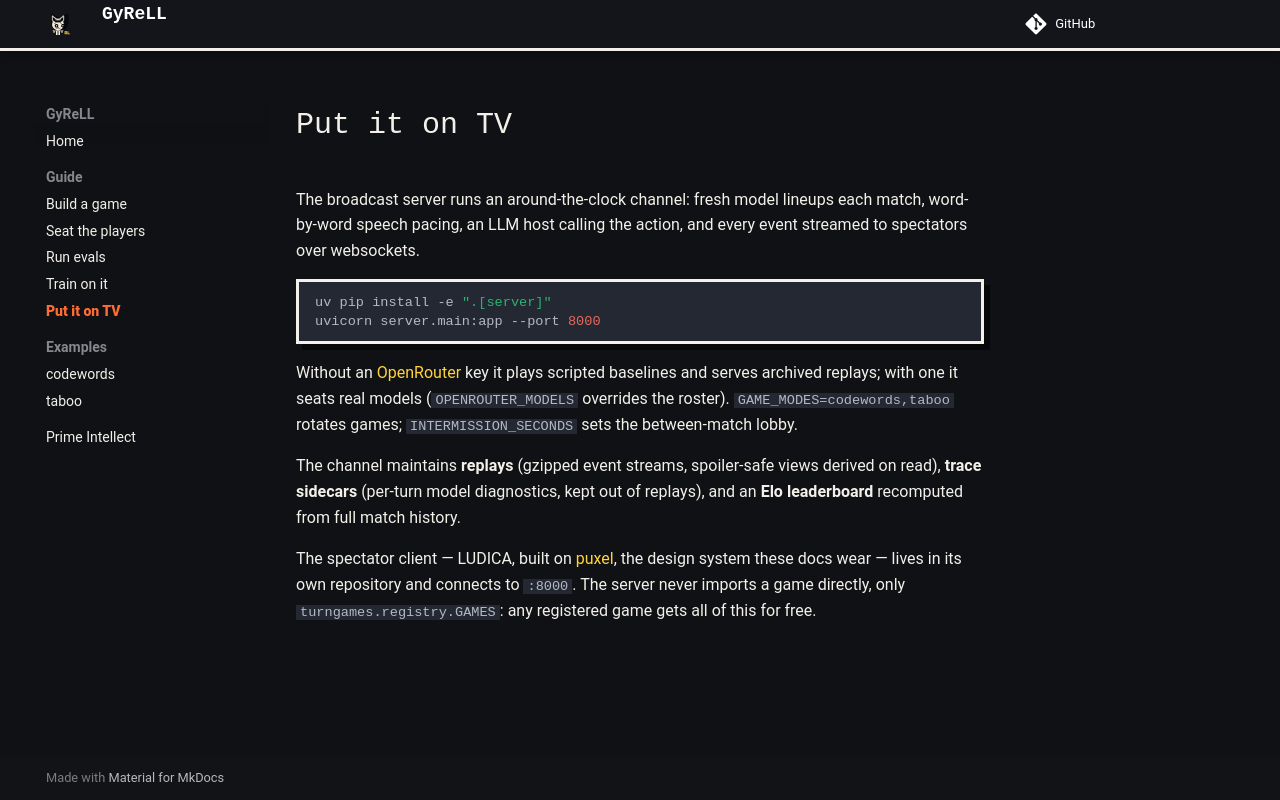

repository: lumpenspace/gyrell · page: guide/broadcast/index.html · generator: mkdocs

# Put it on TV

The broadcast server runs an around-the-clock channel: fresh model lineups
each match, word-by-word speech pacing, an LLM host calling the action, and
every event streamed to spectators over websockets.

```bash
uv pip install -e ".[server]"
uvicorn server.main:app --port 8000
```

Without an [OpenRouter](https://openrouter.ai) key it plays scripted
baselines and serves archived replays; with one it seats real models
(`OPENROUTER_MODELS` overrides the roster). `GAME_MODES=codewords,taboo`
rotates games; `INTERMISSION_SECONDS` sets the between-match lobby.

The channel maintains **replays** (gzipped event streams, spoiler-safe
views derived on read), **trace sidecars** (per-turn model diagnostics,
kept out of replays), and an **Elo leaderboard** recomputed from full match
history.

The spectator client — LUDICA, built on
[puxel](https://www.npmjs.com/package/puxel), the design system these docs
wear — lives in its own repository and connects to `:8000`. The server
never imports a game directly, only `turngames.registry.GAMES`: any
registered game gets all of this for free.
